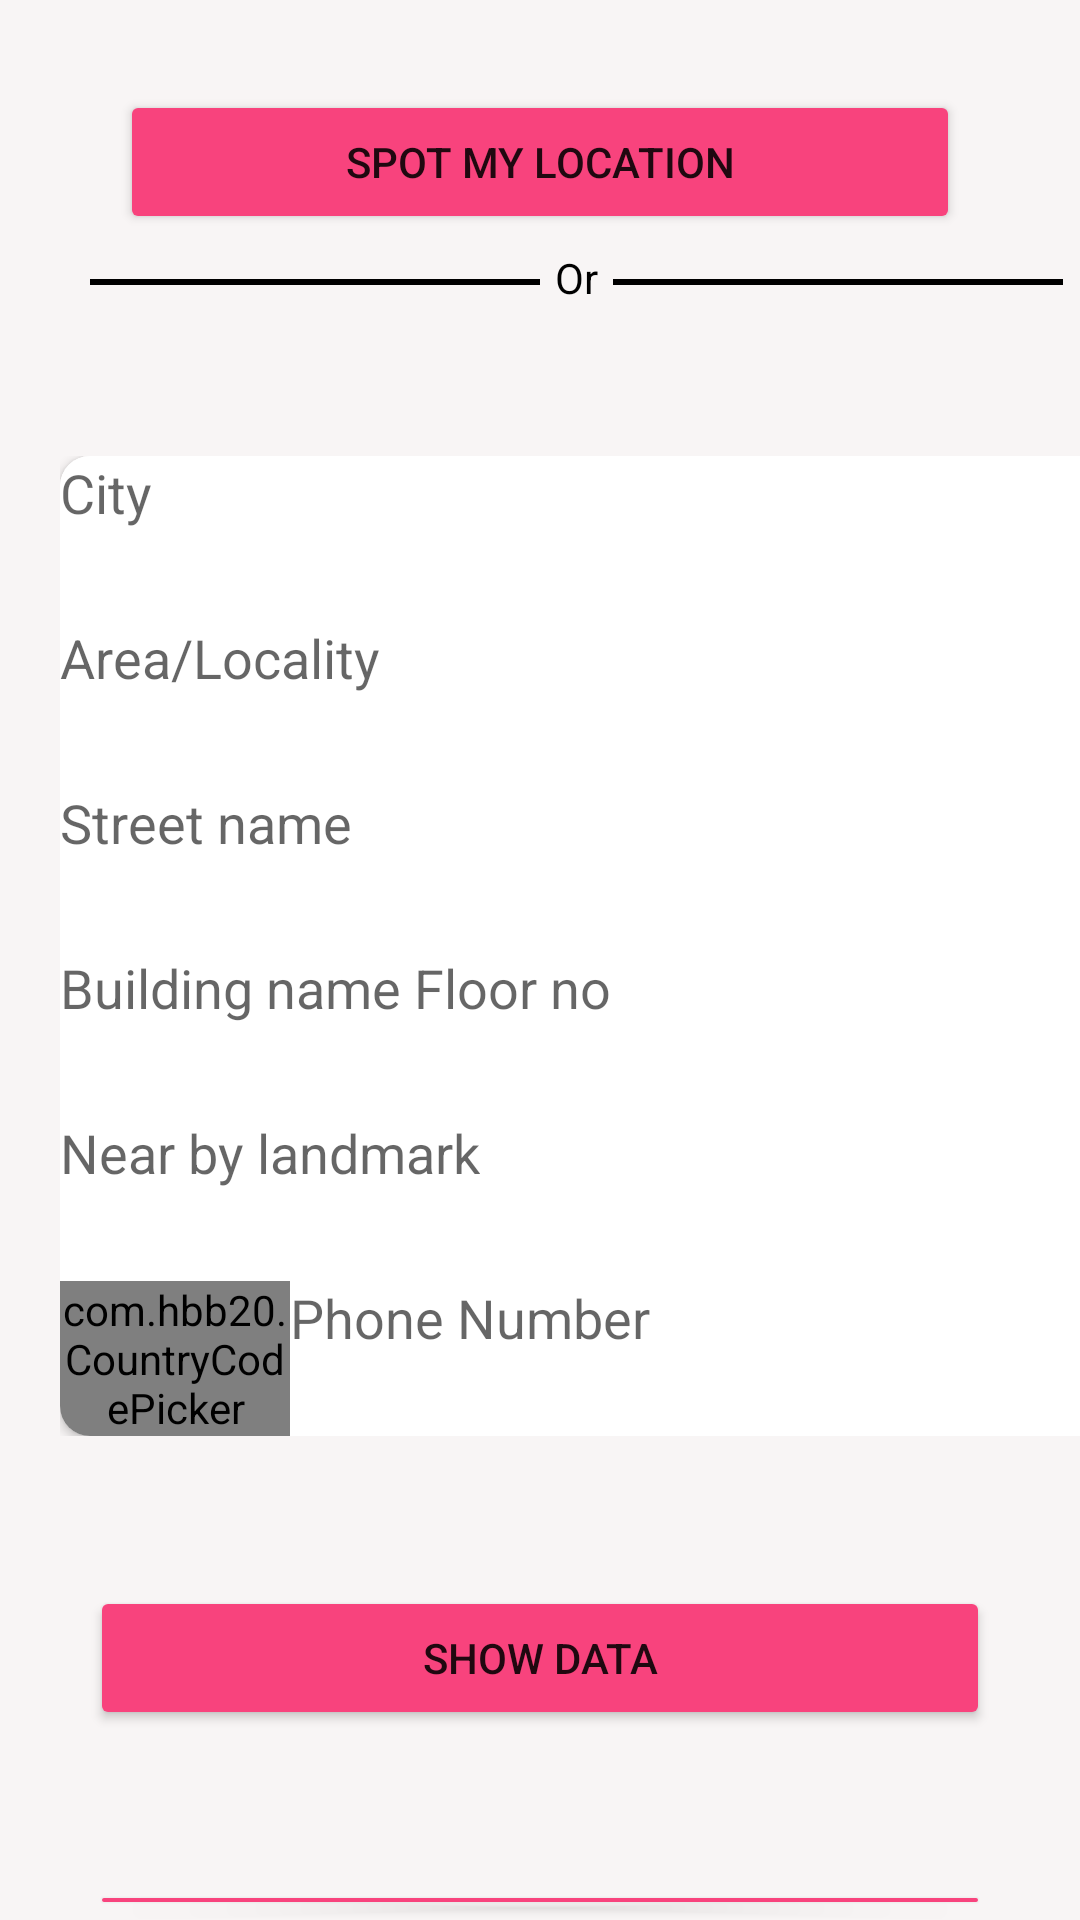

Write the Android layout XML for this screen, with the resource values it uses.
<!-- AndroidManifest.xml: application theme Theme.AlwafaaTaskAndroid -->
<!-- res/layout/activity_add_address_edit_text.xml -->
<?xml version="1.0" encoding="utf-8"?>
<LinearLayout xmlns:android="http://schemas.android.com/apk/res/android"
    xmlns:app="http://schemas.android.com/apk/res-auto"
    xmlns:tools="http://schemas.android.com/tools"
    android:layout_width="match_parent"
    android:layout_height="match_parent"
    tools:context=".AddAddressEditText"
    android:orientation="vertical"
    android:background="#F8F5F5"
    >

    <Button
        android:layout_width="280dp"
        android:layout_height="wrap_content"
        android:text="Spot my location"
        android:backgroundTint="#F8437D"
        android:layout_marginTop="30dp"
        android:layout_gravity="center"
        ></Button>

    <LinearLayout
        android:layout_width="wrap_content"
        android:layout_height="wrap_content"
        android:orientation="horizontal"
        android:layout_marginTop="5dp"
        >

        <View
            android:layout_width="150dp"
            android:layout_height="2dp"
            android:background="@color/black"
            android:layout_marginTop="10dp"
            android:layout_marginLeft="30dp"
            ></View>

        <TextView
            android:layout_width="wrap_content"
            android:layout_height="wrap_content"
            android:text="Or"
            android:textColor="@color/black"
            android:layout_marginLeft="5dp"
            ></TextView>

        <View
            android:layout_width="150dp"
            android:layout_height="2dp"
            android:background="@color/black"
            android:layout_marginTop="10dp"
            android:layout_marginLeft="5dp"
            ></View>


    </LinearLayout>

    <LinearLayout
        android:layout_width="wrap_content"
        android:layout_height="wrap_content"
        android:layout_marginTop="50dp"
        android:layout_marginLeft="20dp"
        android:orientation="vertical"
        >

        <androidx.cardview.widget.CardView
            android:layout_width="350dp"
            android:layout_height="wrap_content"
            app:cardCornerRadius="10dp"
            >

            <EditText
                android:id="@+id/cityedittext"
                android:layout_width="wrap_content"
                android:layout_height="wrap_content"
                android:hint="City"
                android:background="@color/white"
                ></EditText>

            <EditText
                android:id="@+id/areaedittext"
                android:layout_width="wrap_content"
                android:layout_height="wrap_content"
                android:hint="Area/Locality"
                android:background="@color/white"
                android:layout_marginTop="55dp"
                ></EditText>

            <EditText
                android:id="@+id/streetedittext"
                android:layout_width="wrap_content"
                android:layout_height="wrap_content"
                android:hint="Street name"
                android:layout_marginTop="110dp"
                android:background="@color/white"
                ></EditText>

            <EditText
                android:id="@+id/buildingnameedittext"
                android:layout_width="wrap_content"
                android:layout_height="wrap_content"
                android:hint="Building name Floor no"
                android:layout_marginTop="165dp"
                android:background="@color/white"
                ></EditText>

            <EditText
                android:id="@+id/landmarkedittext"
                android:layout_width="wrap_content"
                android:layout_height="wrap_content"
                android:hint="Near by landmark"
                android:layout_marginTop="220dp"
                android:background="@color/white"
                ></EditText>

            <LinearLayout
                android:layout_width="match_parent"
                android:layout_height="wrap_content"
                android:orientation="horizontal"
                android:layout_marginTop="275dp"
                android:weightSum="3"
                >

                <com.hbb20.CountryCodePicker
                    android:layout_width="0dp"
                    android:layout_height="wrap_content"
                    android:layout_weight="1"
                    ></com.hbb20.CountryCodePicker>

                <EditText
                    android:id="@+id/phonenoedittext"
                    android:layout_width="wrap_content"
                    android:layout_height="wrap_content"
                    android:layout_weight="2"
                    android:inputType="phone"
                    android:background="@color/white"
                    android:hint="Phone Number"
                    ></EditText>
            </LinearLayout>
        </androidx.cardview.widget.CardView>
    </LinearLayout>

    <Button
        android:id="@+id/showdatambtn"
        android:layout_width="300dp"
        android:layout_height="wrap_content"
        android:layout_marginTop="50dp"
        android:text="Show Data"
        android:layout_gravity="center"
        android:backgroundTint="#F8437D"
        ></Button>

    <Button
        android:id="@+id/confirmbtn"
        android:layout_width="300dp"
        android:layout_height="wrap_content"
        android:layout_marginTop="50dp"
        android:text="Confirm"
        android:layout_gravity="center"
        android:backgroundTint="#F8437D"
        ></Button>


</LinearLayout>
<!-- resources referenced by this layout -->
<resources>
  <style name="Theme.AlwafaaTaskAndroid" parent="Theme.MaterialComponents.DayNight.DarkActionBar">
          
          <item name="colorPrimary">@color/purple_500</item>
          <item name="colorPrimaryVariant">@color/purple_700</item>
          <item name="colorOnPrimary">@color/white</item>
          
          <item name="colorSecondary">@color/teal_200</item>
          <item name="colorSecondaryVariant">@color/teal_700</item>
          <item name="colorOnSecondary">@color/black</item>
          
          <item name="android:statusBarColor" tools:targetApi="l">?attr/colorPrimaryVariant</item>
          
      </style>
  <!-- not gathered from this repository: default colours our renderer supplied (Android Studio template values) -->
  <color name="purple_500">#FF6200EE</color>
  <color name="purple_700">#FF3700B3</color>
  <color name="teal_200">#FF03DAC5</color>
  <color name="teal_700">#FF018786</color>
  <color name="black">#FF000000</color>
  <color name="white">#FFFFFFFF</color>
</resources>
